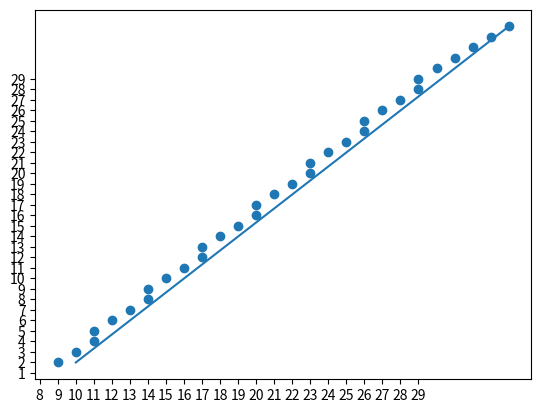
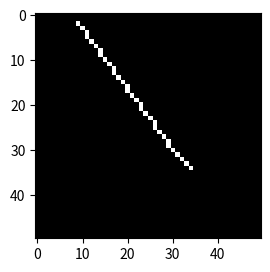

Source code (Python) for these figures, in order:
import copy
import math

import matplotlib.cm as cm
import matplotlib.pyplot as plt
import numpy as np


# insert the coordinate to a list
# plot a matrix
# draw the pixels list on the matrix
# plot a straight line calculated using math equations

class PixelPosition:
    vertical: int  # y
    horizontal: int  # x


tolerance = 50
calc_result_array = np.zeros((2, tolerance))

# insert coordinate into PixelPosition
cur_position = PixelPosition()
pixel_position_array = []


# class BresenhamsLineGenerationAlgorithm:

# function for line generation
def bresenham(x1, y1, x2, y2, step_size=1):
    positive = 0
    negative = 1
    dirs_x = [step_size, -step_size]
    dirs_y = [step_size, -step_size]

    # check if abs(x2-x1) == 0
    calc_result_array_index = 0

    run = x2 - x1
    if run == 0:
        if y2 < y1:
            y1, y2 = (y2, y1)
        for y in range(y1, y2 + 1):
            cur_position.vertical = y
            cur_position.horizontal = x1
            calc_result_array[1, calc_result_array_index] = cur_position.vertical
            calc_result_array[0, calc_result_array_index] = cur_position.horizontal
            calc_result_array_index += 1

    # check the max distance
    if math.fabs(x2 - x1) > math.fabs(y2 - y1):
        # calc_result_array_index = 0
        m_new = 2 * (y2 - y1)
        slope_error_new = m_new - (x2 - x1)

        y = y1
        for x in range(x1, x2 + 1):

            cur_position.vertical = y
            cur_position.horizontal = x
            calc_result_array[1, calc_result_array_index] = cur_position.vertical
            calc_result_array[0, calc_result_array_index] = cur_position.horizontal
            calc_result_array_index += 1

            print("(", x, ",", y, ")\n")

            # Add slope to increment angle formed
            slope_error_new = slope_error_new + m_new

            # Slope error reached limit, time to
            # increment y and update slope error.
            if (slope_error_new >= 0):
                y = y + 1
                slope_error_new = slope_error_new - 2 * (x2 - x1)

            pixel_position_array.append(copy.deepcopy(cur_position))
    else:
        # calc_result_array_index = 0
        m_new = math.fabs(2 * (x2 - x1))
        slope_error_new = m_new - math.fabs(x2 - x1)

        x = x1
        if y1 > y2:
            y1, y2 = y2, y1
        for y in reversed(range(y1, y2 + 1)):
            cur_position.vertical = y
            cur_position.horizontal = x
            calc_result_array[1, calc_result_array_index] = cur_position.vertical
            calc_result_array[0, calc_result_array_index] = cur_position.horizontal
            calc_result_array_index += 1

            print("(", x, ",", y, ")\n")

            # Add slope to increment angle formed
            slope_error_new = slope_error_new + m_new

            # Slope error reached limit, time to
            # increment y and update slope error.
            if (slope_error_new >= 0):
                x = x + dirs_x[negative]
                slope_error_new = slope_error_new - math.fabs(2 * (y2 - y1))

            pixel_position_array.append(copy.deepcopy(cur_position))

    use_for_break_point = 0


# driver function
x1 = 34
y1 = 34
x2 = 10
y2 = 2

bresenham(x1, y1, x2, y2)
len_pixel_position_array = len(pixel_position_array)

calc_result_array_short = np.zeros((2, len(pixel_position_array)))

# element = pixel_position_array[0]
calc_result_array_index = 0
for element in pixel_position_array:
    calc_result_array_short[1, calc_result_array_index] = element.vertical
    calc_result_array_short[0, calc_result_array_index] = element.horizontal
    calc_result_array_index += 1

# x = np.arange(0, 1, 0.05)
# y = np.power(x, 2)

fig = plt.figure()
ax = fig.gca()
ax.set_xticks(np.arange(0, 30, 1))
ax.set_yticks(np.arange(0, 30, 1))
# plt.scatter(x, y)
plt.scatter(calc_result_array_short[0], calc_result_array_short[1])
point1 = [x1, y1]
point2 = [x2, y2]
x_values = [point1[0], point2[0]]  # gather x-values
y_values = [point1[1], point2[1]]  # gather y-values
plt.plot(x_values, y_values)

# plt.grid()
plt.show()

# plot pixels

# define the size of the canvas
Row = 50
Cols = 50
# create an image
local_matrix_search = np.zeros((Row, Cols))

# draw the pixels on the canvas
for element in pixel_position_array:
    local_matrix_search[element.vertical][element.horizontal] = 1
    calc_result_array_index += 1

fig = plt.figure()
ax1 = fig.add_subplot(121)
ax1.imshow(local_matrix_search, interpolation='nearest', cmap=cm.Greys_r)
plt.show()

# ax1.imshow(calc_result_array, interpolation='nearest', cmap=cm.Greys_r)
# plt.show()
